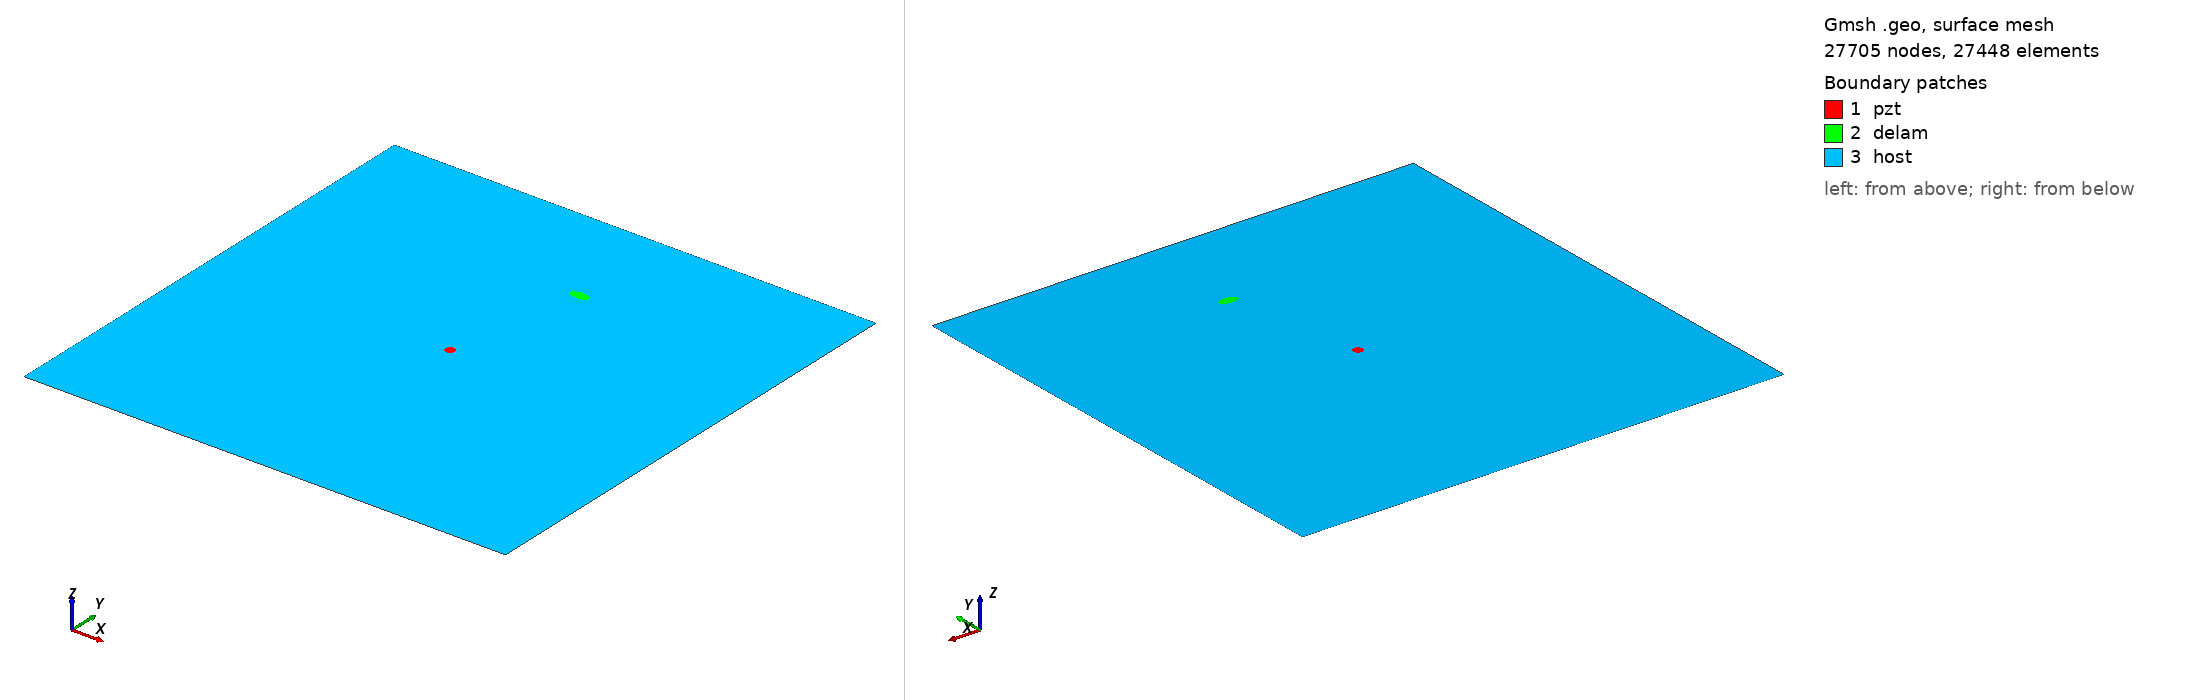

Gmsh geometry script, surface-meshed: 27705 nodes, 27448 surface elements. Boundary patches (legend numbers): 1 pzt, 2 delam, 3 host. Left view from above one corner, right view from below the opposite corner. Legend entries are the model's physical surfaces. The drawing asked Gmsh for element sizes between 1% and 20% of the model's largest extent; the script's own settings can give other sizes.

=== m_191_delam1_position_no_76_a_10mm_b_5mm_angle_0.geo (drawn) ===
SetFactory("OpenCASCADE");
L=0.500000; 
W=0.500000; 
a=0.010000; 
b=0.005000; 
x=0.277778; 
y=0.388889; 
alpha=0.000000 *Pi; 
r=0.005000; 
xpzt=0.250000; 
ypzt=0.250000; 
//+
Point(1) = {0, 0, 0, 1.0};
//+
Point(2) = {L, 0, 0, 1.0};
//+
Point(3) = {L, W, 0, 1.0};
//+
Point(4) = {0, W, 0, 1.0};
//+
Line(1) = {1, 2};
//+
Line(2) = {2, 3};
//+
Line(3) = {3, 4};
//+
Line(4) = {4, 1};
//+
Circle(5) = {xpzt, ypzt, -0, r, 0, 2*Pi};
//+
Ellipse(6) = {x, y, -0, a, b, 0, 2*Pi};
//+
Rotate {{0, 0, 1}, {x, y, 0}, alpha} {
  Curve{6}; 
}
//+
Curve Loop(1) = {4, 1, 2, 3};
//+
Curve Loop(2) = {6};
//+
Curve Loop(3) = {5};
//+
Curve Loop(4) = {6};
//+
Curve Loop(5) = {5};
//+
Plane Surface(1) = {5};
//+
Plane Surface(2) = {4};
//+
Plane Surface(3) = {1, 2, 3};
//+
Point(9) = {xpzt, ypzt, 0, 1.0};
//+
Point{9} In Surface {1};// mesh node at centre of pzt
//+
Physical Surface("pzt") = {1};
//+
Physical Surface("delam") = {2};
//+
Physical Surface("host") = {3};

Mesh.Algorithm = 6; // Frontal
Mesh.CharacteristicLengthFactor = 0.080000;
Mesh.CharacteristicLengthMin = 0.001000;
Mesh.CharacteristicLengthMax = 0.200000;
Mesh.RecombineAll = 1; // Apply recombination algorithm
Mesh.SubdivisionAlgorithm = 1; // 1: all quadrangles
Mesh.Smoothing = 1;
